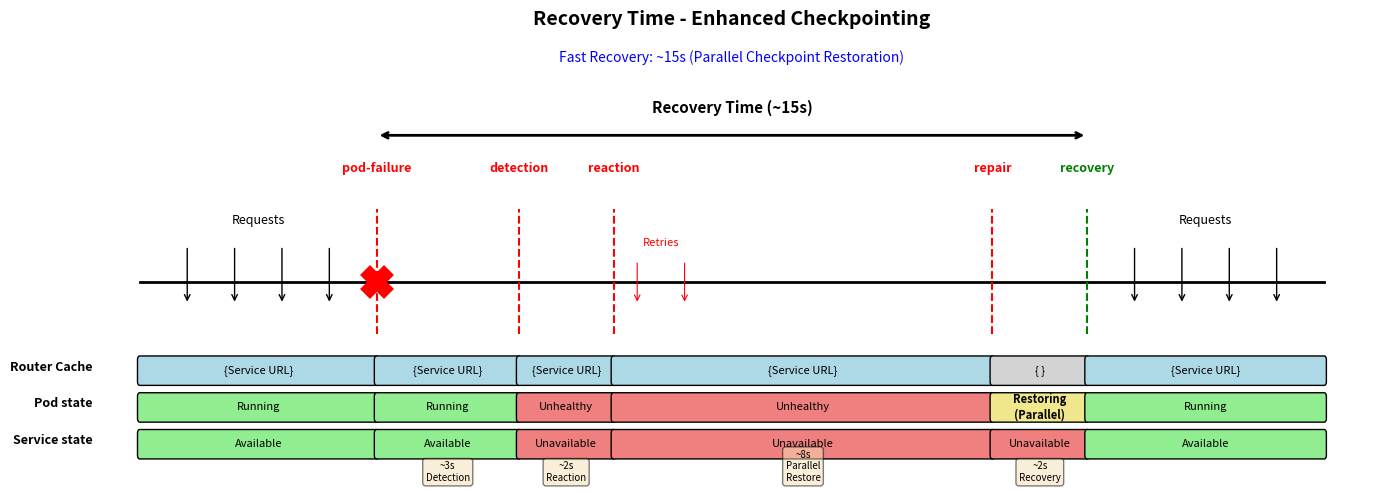

This figure's Python source: (Note: this script raises an exception after producing the figure.)
"""
Recovery Time Diagram - Enhanced Checkpointing
==============================================

Replicates the recovery time diagram showing the phases and states
for Enhanced Checkpointing technique during pod failure recovery.

Enhanced CP features:
- Async checkpointing (minimal overhead)
- Parallel restoration (fast recovery)
- Incremental checkpoints (reduced data)
- Optimized state management

Recovery Phases:
1. Pod Failure: Container crashes
2. Detection: K8s detects pod is unhealthy (~3s)
3. Reaction: K8s decides to restart pod (~2s, fewer retries due to checkpoint)
4. Repair: Pod recreates and restores from checkpoint (~8s - parallel restore)
5. Recovery: Service becomes available again (~2s)

Total Recovery Time: ~15s (vs ~30s for vanilla)
"""

import matplotlib.pyplot as plt
import matplotlib.patches as mpatches
from matplotlib.patches import FancyBboxPatch, FancyArrowPatch
import numpy as np

def create_enhanced_cp_recovery_diagram():
    """
    Create recovery time diagram for Enhanced Checkpointing
    """
    fig, ax = plt.subplots(figsize=(14, 5))
    
    # Time points (in seconds)
    t_start = 0
    t_failure = 5
    t_detection = 8        # 3s detection
    t_reaction = 10        # 2s reaction (faster due to checkpoint availability)
    t_repair = 18          # 8s repair (parallel restore from checkpoint)
    t_recovery = 20        # 2s recovery
    t_end = 25
    
    # Timeline
    ax.plot([t_start, t_end], [3, 3], 'k-', linewidth=2, zorder=1)
    
    # Phase markers (vertical dashed lines)
    phases = [
        (t_failure, 'pod-failure', 'red'),
        (t_detection, 'detection', 'red'),
        (t_reaction, 'reaction', 'red'),
        (t_repair, 'repair', 'red'),
        (t_recovery, 'recovery', 'green'),
    ]
    
    for t, label, color in phases:
        ax.axvline(x=t, ymin=0.35, ymax=0.65, color=color, 
                   linestyle='--', linewidth=1.5, zorder=2)
        ax.text(t, 4.5, label, ha='center', fontsize=9, 
                color=color, fontweight='bold')
    
    # Recovery Time bracket
    ax.annotate('', xy=(t_failure, 5), xytext=(t_recovery, 5),
                arrowprops=dict(arrowstyle='<->', color='black', lw=2))
    ax.text((t_failure + t_recovery)/2, 5.3, 'Recovery Time (~15s)', 
            ha='center', fontsize=11, fontweight='bold')
    
    # Pod failure marker (X)
    ax.plot(t_failure, 3, 'rX', markersize=20, markeredgewidth=3, zorder=10)
    
    # Request arrows (before and after)
    # Before failure
    for t in [1, 2, 3, 4]:
        ax.annotate('', xy=(t, 2.7), xytext=(t, 3.5),
                    arrowprops=dict(arrowstyle='->', color='black', lw=1))
    ax.text(2.5, 3.8, 'Requests', ha='center', fontsize=9)
    
    # After recovery
    for t in [21, 22, 23, 24]:
        ax.annotate('', xy=(t, 2.7), xytext=(t, 3.5),
                    arrowprops=dict(arrowstyle='->', color='black', lw=1))
    ax.text(22.5, 3.8, 'Requests', ha='center', fontsize=9)
    
    # Retries during reaction phase (fewer retries due to checkpoint)
    retry_times = [10.5, 11.5]
    for t in retry_times:
        ax.annotate('', xy=(t, 2.7), xytext=(t, 3.3),
                    arrowprops=dict(arrowstyle='->', color='red', lw=0.8))
    ax.text(11, 3.5, 'Retries', ha='center', fontsize=8, color='red')
    
    # States below timeline
    y_router = 1.8
    y_pod = 1.3
    y_service = 0.8
    
    # Labels
    ax.text(-1, y_router, 'Router Cache', ha='right', fontsize=9, fontweight='bold')
    ax.text(-1, y_pod, 'Pod state', ha='right', fontsize=9, fontweight='bold')
    ax.text(-1, y_service, 'Service state', ha='right', fontsize=9, fontweight='bold')
    
    # Router Cache states
    router_states = [
        (t_start, t_failure, '{Service URL}', 'lightblue'),
        (t_failure, t_detection, '{Service URL}', 'lightblue'),
        (t_detection, t_reaction, '{Service URL}', 'lightblue'),
        (t_reaction, t_repair, '{Service URL}', 'lightblue'),
        (t_repair, t_recovery, '{ }', 'lightgray'),
        (t_recovery, t_end, '{Service URL}', 'lightblue'),
    ]
    
    for t1, t2, text, color in router_states:
        rect = FancyBboxPatch((t1, y_router-0.15), t2-t1, 0.3,
                              boxstyle="round,pad=0.05", 
                              facecolor=color, edgecolor='black', linewidth=1)
        ax.add_patch(rect)
        ax.text((t1+t2)/2, y_router, text, ha='center', va='center', 
                fontsize=8)
    
    # Pod states
    pod_states = [
        (t_start, t_failure, 'Running', 'lightgreen'),
        (t_failure, t_detection, 'Running', 'lightgreen'),
        (t_detection, t_reaction, 'Unhealthy', 'lightcoral'),
        (t_reaction, t_repair, 'Unhealthy', 'lightcoral'),
        (t_repair, t_recovery, 'Restoring\n(Parallel)', 'khaki'),
        (t_recovery, t_end, 'Running', 'lightgreen'),
    ]
    
    for t1, t2, text, color in pod_states:
        rect = FancyBboxPatch((t1, y_pod-0.15), t2-t1, 0.3,
                              boxstyle="round,pad=0.05",
                              facecolor=color, edgecolor='black', linewidth=1)
        ax.add_patch(rect)
        ax.text((t1+t2)/2, y_pod, text, ha='center', va='center',
                fontsize=8, fontweight='bold' if 'Restoring' in text else 'normal')
    
    # Service states
    service_states = [
        (t_start, t_failure, 'Available', 'lightgreen'),
        (t_failure, t_detection, 'Available', 'lightgreen'),
        (t_detection, t_reaction, 'Unavailable', 'lightcoral'),
        (t_reaction, t_repair, 'Unavailable', 'lightcoral'),
        (t_repair, t_recovery, 'Unavailable', 'lightcoral'),
        (t_recovery, t_end, 'Available', 'lightgreen'),
    ]
    
    for t1, t2, text, color in service_states:
        rect = FancyBboxPatch((t1, y_service-0.15), t2-t1, 0.3,
                              boxstyle="round,pad=0.05",
                              facecolor=color, edgecolor='black', linewidth=1)
        ax.add_patch(rect)
        ax.text((t1+t2)/2, y_service, text, ha='center', va='center',
                fontsize=8)
    
    # Axis settings
    ax.set_xlim(-2, t_end + 1)
    ax.set_ylim(0.3, 6)
    ax.axis('off')
    
    # Title
    ax.text(12.5, 6.5, 'Recovery Time - Enhanced Checkpointing', 
            ha='center', fontsize=14, fontweight='bold')
    
    # Add annotations
    ax.text(12.5, 6, 
            'Fast Recovery: ~15s (Parallel Checkpoint Restoration)', 
            ha='center', fontsize=10, style='italic', color='blue')
    
    # Add phase durations as text boxes
    phase_durations = [
        ((t_failure + t_detection)/2, 0.3, '~3s\nDetection'),
        ((t_detection + t_reaction)/2, 0.3, '~2s\nReaction'),
        ((t_reaction + t_repair)/2, 0.3, '~8s\nParallel\nRestore'),
        ((t_repair + t_recovery)/2, 0.3, '~2s\nRecovery'),
    ]
    
    for x, y, text in phase_durations:
        ax.text(x, y, text, ha='center', fontsize=7, 
                bbox=dict(boxstyle='round', facecolor='wheat', alpha=0.5))
    
    plt.tight_layout()
    
    # Save
    output_path = "results/enhanced_cp_recovery_time_diagram.png"
    plt.savefig(output_path, dpi=300, bbox_inches='tight', facecolor='white')
    plt.close()
    
    return output_path

def main():
    print("\n" + "="*80)
    print("RECOVERY TIME DIAGRAM - ENHANCED CHECKPOINTING")
    print("="*80 + "\n")
    
    print("📋 Recovery Phases for Enhanced CP:")
    print("   1. Pod Failure: Container crashes")
    print("   2. Detection: ~3s (K8s health check)")
    print("   3. Reaction: ~2s (fewer retries, checkpoint available)")
    print("   4. Repair: ~8s (parallel restoration from checkpoint) ⭐")
    print("   5. Recovery: ~2s (service becomes available)")
    print("\n   Total Recovery Time: ~15s")
    
    print("\n🔧 Enhanced CP Features:")
    print("   • Async checkpointing (no blocking)")
    print("   • Parallel restoration (multiple threads)")
    print("   • Incremental checkpoints (less data to restore)")
    print("   • Optimized compression (faster I/O)")
    
    print("\n📊 Comparison with Vanilla:")
    print("   • Vanilla Recovery Time: ~30s")
    print("   • Enhanced CP Recovery Time: ~15s")
    print("   • Improvement: 50% faster recovery ⭐")
    
    print("\n🎨 Generating recovery time diagram...")
    output_path = create_enhanced_cp_recovery_diagram()
    
    print(f"\n✅ Diagram saved to: {output_path}")
    
    print("\n" + "="*80)
    print("DIAGRAM COMPLETE")
    print("="*80 + "\n")
    
    print("📝 Key Improvements:")
    print("   ✓ Shorter reaction phase (checkpoint available)")
    print("   ✓ Faster repair phase (parallel restore)")
    print("   ✓ Overall 50% faster recovery than vanilla")
    print("   ✓ Minimal service downtime")
    
    print("\n")

if __name__ == "__main__":
    main()
